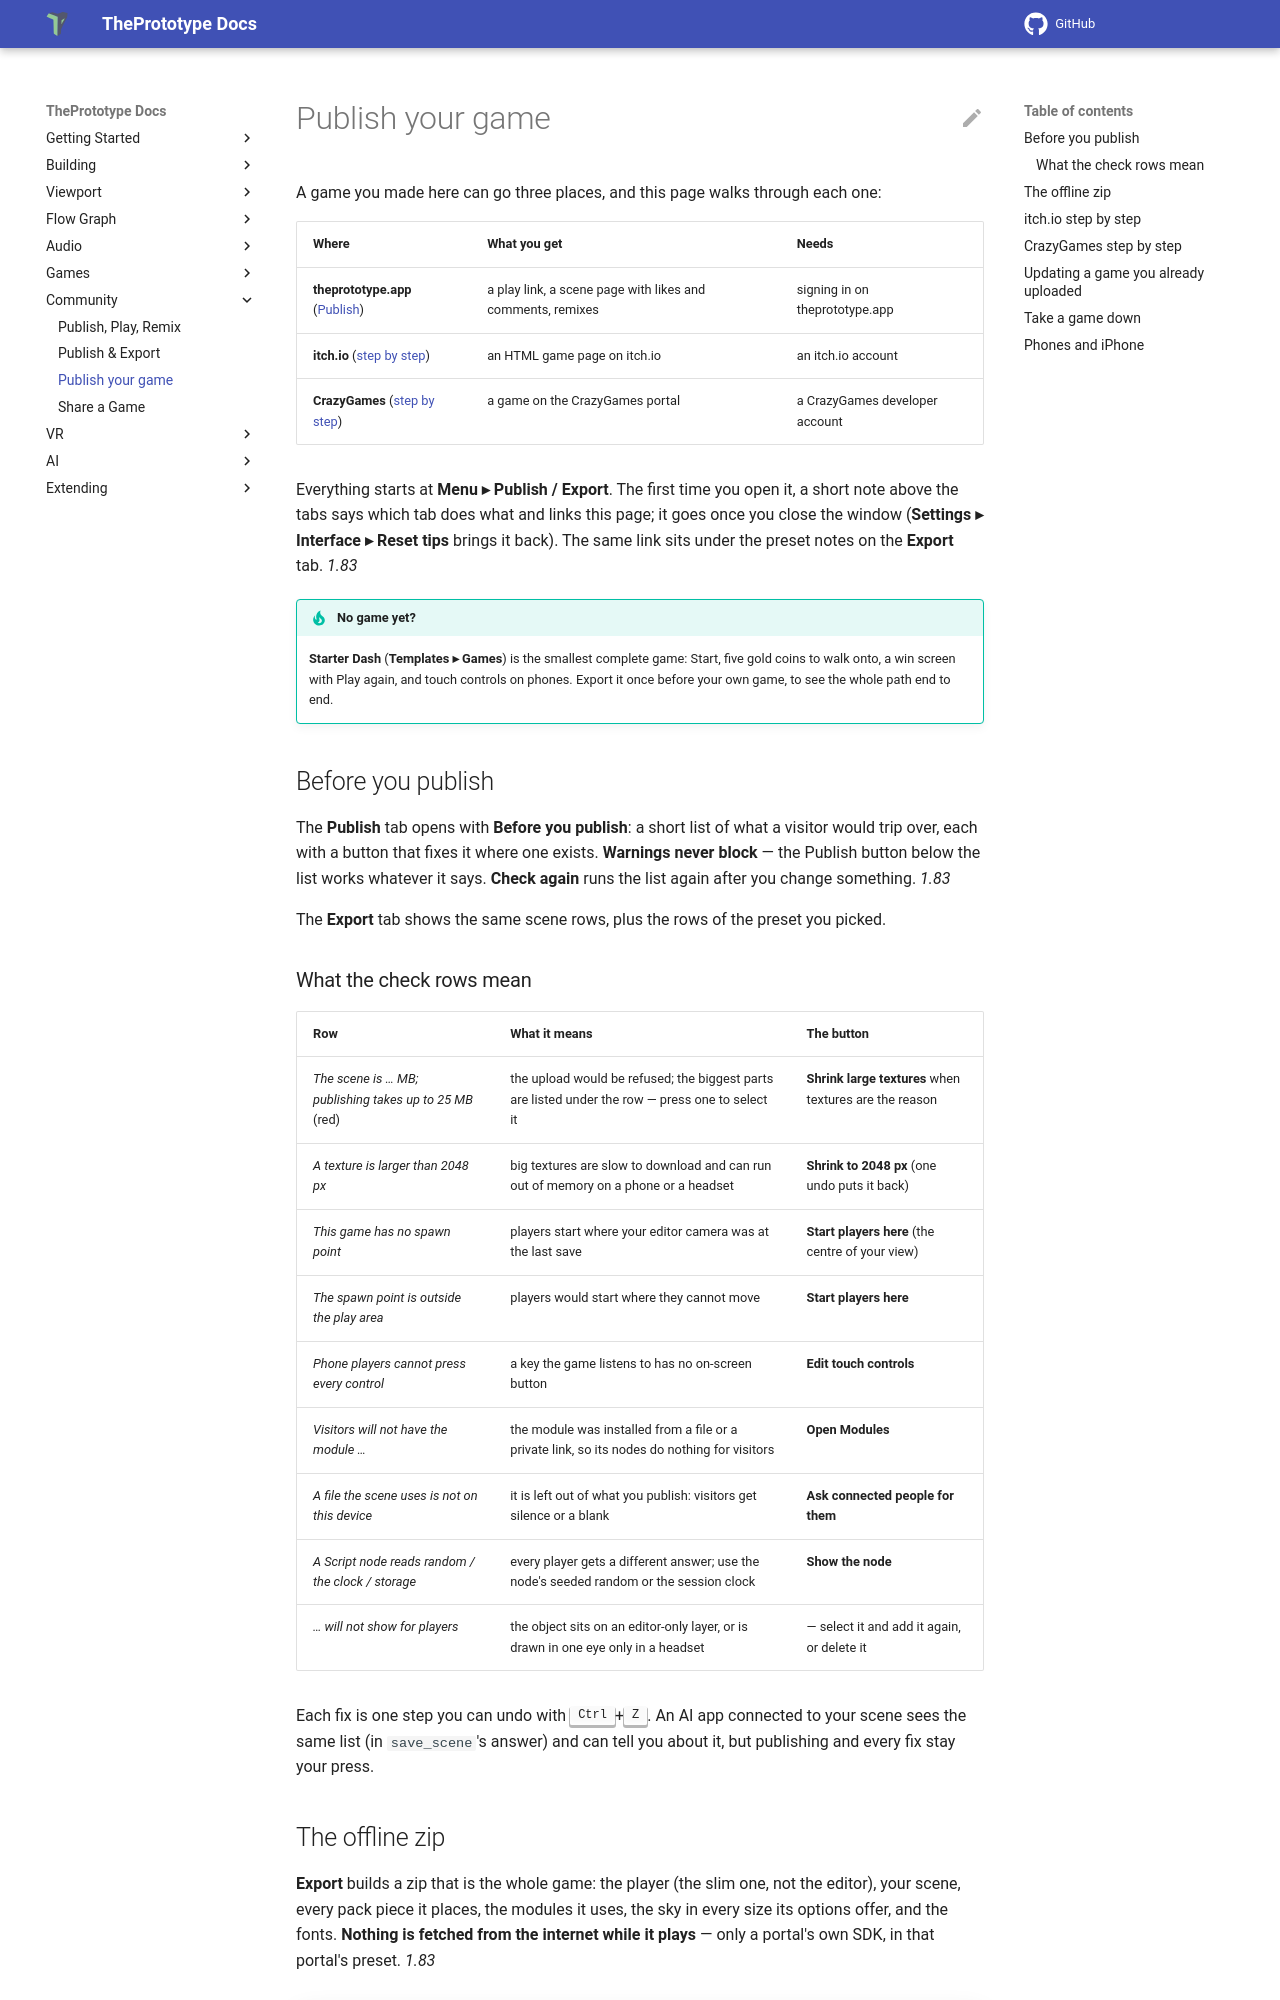

repository: theprototype-app/docs · page: publish-your-game/index.html · generator: mkdocs

# Publish your game

A game you made here can go three places, and this page walks through each one:

| Where | What you get | Needs |
|---|---|---|
| **theprototype.app** ([Publish](#before-you-publish)) | a play link, a scene page with likes and comments, remixes | signing in on theprototype.app |
| **itch.io** ([step by step](#itchio-step-by-step)) | an HTML game page on itch.io | an itch.io account |
| **CrazyGames** ([step by step](#crazygames-step-by-step)) | a game on the CrazyGames portal | a CrazyGames developer account |

Everything starts at **Menu ▸ Publish / Export**. The first time you open it, a short note above the tabs says which tab
does what and links this page; it goes once you close the window (**Settings ▸ Interface ▸ Reset tips** brings it back).
The same link sits under the preset notes on the **Export** tab. *1.83*

!!! tip "No game yet?"
    **Starter Dash** (**Templates ▸ Games**) is the smallest complete game: Start, five gold coins to walk onto, a win screen with
    Play again, and touch controls on phones. Export it once before your own game, to see the whole path end to end.

## Before you publish

The **Publish** tab opens with **Before you publish**: a short list of what a visitor would trip over, each with a
button that fixes it where one exists. **Warnings never block** — the Publish button below the list works whatever it
says. **Check again** runs the list again after you change something. *1.83*

The **Export** tab shows the same scene rows, plus the rows of the preset you picked.

### What the check rows mean

| Row | What it means | The button |
|---|---|---|
| *The scene is … MB; publishing takes up to 25 MB* (red) | the upload would be refused; the biggest parts are listed under the row — press one to select it | **Shrink large textures** when textures are the reason |
| *A texture is larger than 2048 px* | big textures are slow to download and can run out of memory on a phone or a headset | **Shrink to 2048 px** (one undo puts it back) |
| *This game has no spawn point* | players start where your editor camera was at the last save | **Start players here** (the centre of your view) |
| *The spawn point is outside the play area* | players would start where they cannot move | **Start players here** |
| *Phone players cannot press every control* | a key the game listens to has no on-screen button | **Edit touch controls** |
| *Visitors will not have the module …* | the module was installed from a file or a private link, so its nodes do nothing for visitors | **Open Modules** |
| *A file the scene uses is not on this device* | it is left out of what you publish: visitors get silence or a blank | **Ask connected people for them** |
| *A Script node reads random / the clock / storage* | every player gets a different answer; use the node's seeded random or the session clock | **Show the node** |
| *… will not show for players* | the object sits on an editor-only layer, or is drawn in one eye only in a headset | — select it and add it again, or delete it |

Each fix is one step you can undo with <kbd>Ctrl</kbd>+<kbd>Z</kbd>. An AI app connected to your scene sees the same list
(in `save_scene`'s answer) and can tell you about it, but publishing and every fix stay your press.
